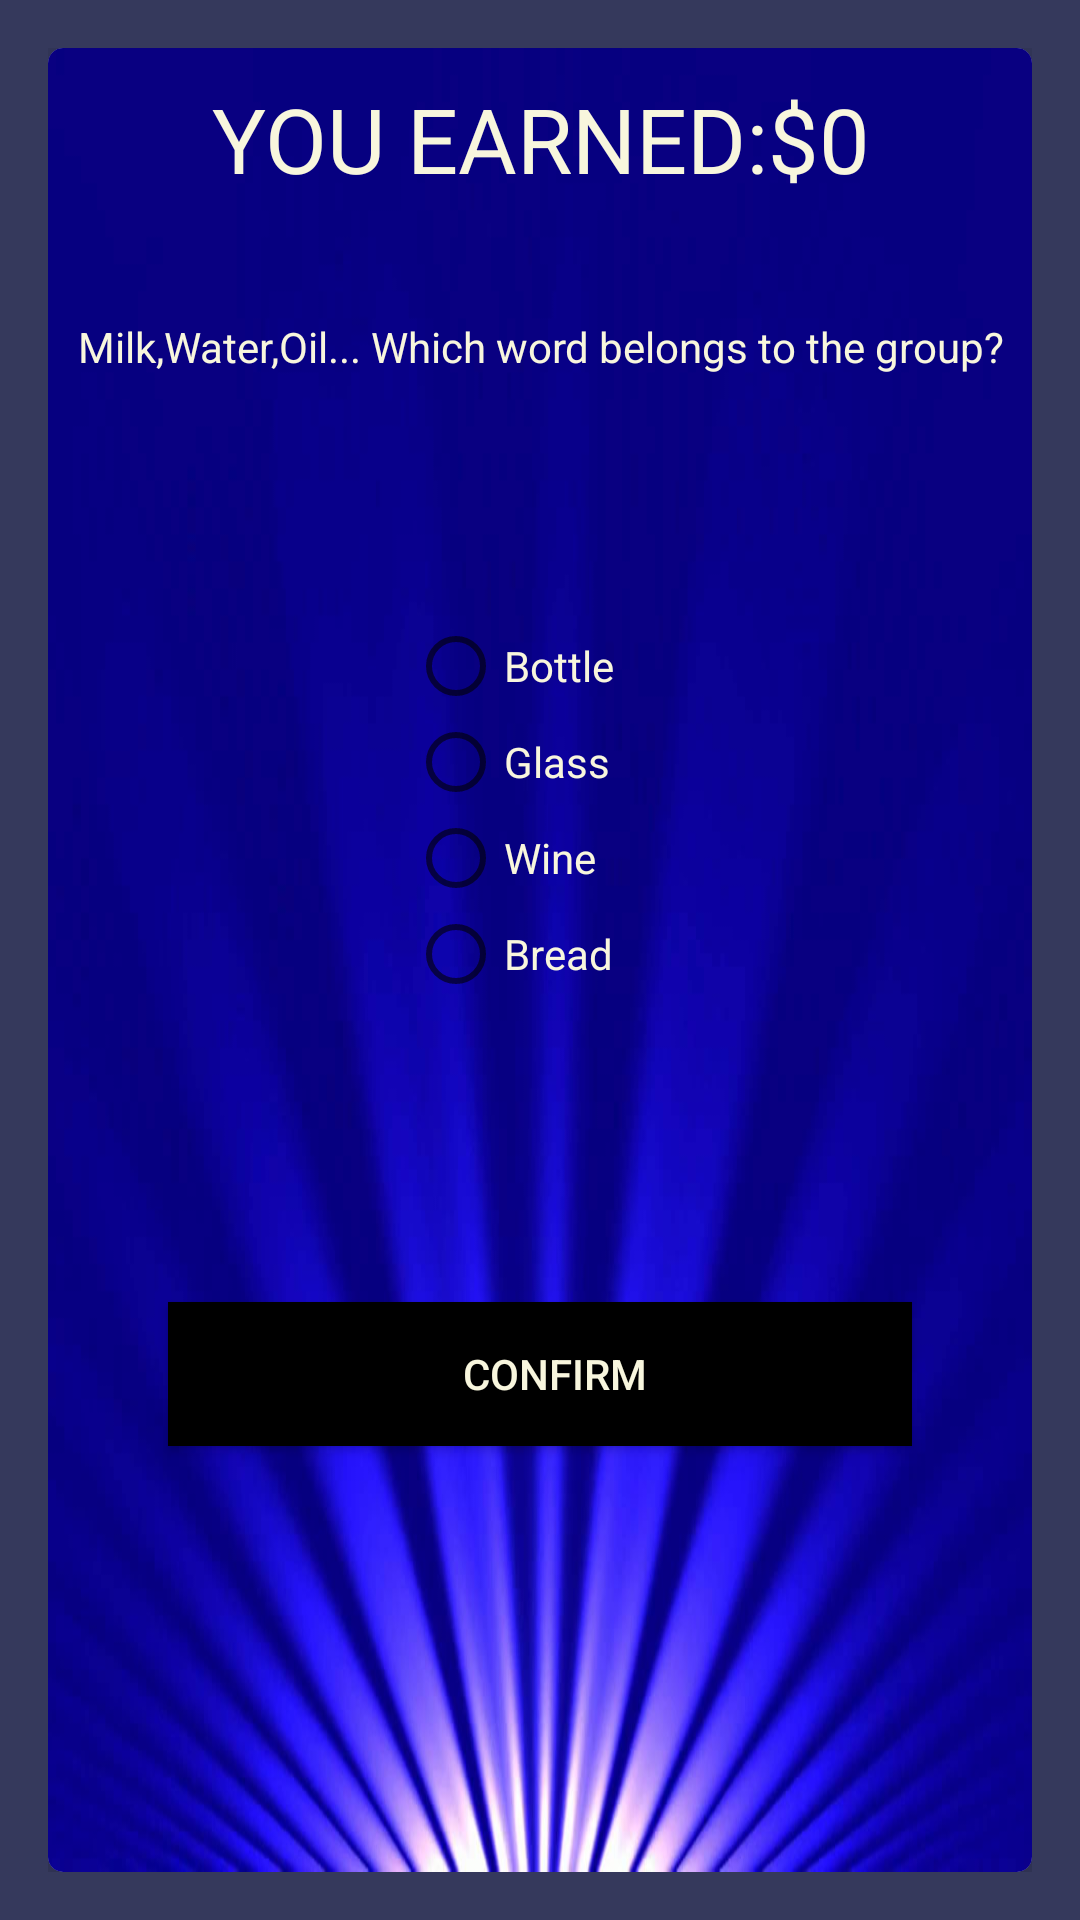

Here is an Android app screen rendered from its layout file. Give the layout XML and the strings, colors and styles it references.
<!-- AndroidManifest.xml: application theme AppTheme -->
<!-- res/layout/activity_question10.xml -->
<?xml version="1.0" encoding="utf-8"?>
<RelativeLayout xmlns:android="http://schemas.android.com/apk/res/android"
    xmlns:app="http://schemas.android.com/apk/res-auto"
    xmlns:tools="http://schemas.android.com/tools"
    android:layout_width="match_parent"
    android:layout_height="match_parent"
    android:paddingBottom="16dp"
    android:paddingLeft="16dp"
    android:paddingRight="16dp"
    android:paddingTop="16dp"
    tools:context=".question1"
    android:background="#35395C">



    <android.support.v7.widget.CardView
        android:layout_width="match_parent"
        android:layout_height="match_parent"
        app:cardCornerRadius="5dp"
        app:cardElevation="25dp"
        android:paddingTop="20dp"
        android:paddingRight="20dp"
        android:paddingLeft="20dp"
        android:paddingBottom="20dp"

        >


        <LinearLayout
            android:layout_width="match_parent"
            android:layout_height="match_parent"
            android:orientation="vertical"
            android:background="@drawable/bg1"
            >

            <TextView
                android:layout_width="match_parent"
                android:layout_height="80dp"
                android:id="@+id/score"
                android:text="YOU EARNED:$0"
                android:textSize="30dp"
                android:layout_marginTop="10dp"
                android:textAlignment="center"
                android:textColor="#F8F6DD"
                />

            <TextView
                android:layout_width="match_parent"
                android:layout_height="100dp"
                android:id="@+id/question10"
                android:textColor="#F8F6DD"
                android:text="Milk,Water,Oil... Which word belongs to the group?"
                android:textAlignment="center"/>
            <RadioGroup
                android:layout_width="match_parent"
                android:layout_height="wrap_content"
                android:paddingLeft="120dp"
                android:paddingBottom="100dp"
                android:id="@+id/radioGroup"
                >

                <RadioButton
                    android:id="@+id/answer1"
                    android:layout_width="wrap_content"
                    android:layout_height="wrap_content"
                    android:text="Bottle"
                    android:textColor="#F8F6DD"/>
                <RadioButton
                    android:id="@+id/answer2"
                    android:layout_width="wrap_content"
                    android:layout_height="wrap_content"
                    android:text="Glass"
                    android:textColor="#F8F6DD"
                    />
                <RadioButton
                    android:id="@+id/answer3"
                    android:layout_width="wrap_content"
                    android:layout_height="wrap_content"
                    android:text="Wine"
                    android:textColor="#F8F6DD"/>
                <RadioButton
                    android:id="@+id/answer4"
                    android:layout_width="wrap_content"
                    android:layout_height="wrap_content"
                    android:text="Bread"
                    android:textColor="#F8F6DD"/>

            </RadioGroup>


            <Button
                android:id="@+id/confirm"
                android:layout_marginRight="40dp"
                android:layout_marginLeft="40dp"
                android:layout_width="match_parent"
                android:layout_height="wrap_content"
                android:background="#000"
                android:paddingLeft="10dp"
                android:text="CONFIRM"
                android:textColor="#F8F6DD" />

        </LinearLayout>

    </android.support.v7.widget.CardView>

</RelativeLayout>
<!-- resources referenced by this layout -->
<resources>
  <!-- drawable bg1: jpg bitmap (drawable, 39378 bytes) -->
  <style name="AppTheme" parent="Theme.AppCompat.Light.DarkActionBar">
          
          <item name="colorPrimary">@color/colorPrimary</item>
  
          <item name="colorPrimaryDark">@color/colorPrimaryDark</item>
          <item name="colorAccent">@color/colorAccent</item>
  
      </style>
  <color name="colorPrimary">#164188</color>
  <color name="colorPrimaryDark">#164188</color>
  <color name="colorAccent">#D81B60</color>
</resources>
